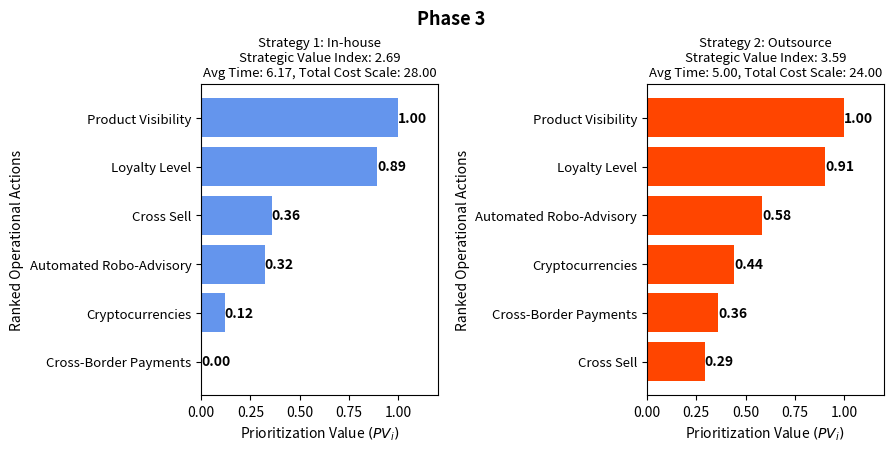

Write the Python code that produced this figure. (Note: this script raises an exception after producing the figure.)
# -*- coding: utf-8 -*-
"""
Created on Tue Jan 30 14:42:24 2024

@author: vinic
"""


import numpy as np
import matplotlib.pyplot as plt
import seaborn as sns

"""
1. Scores are useless without sorting: Most important to least important
2. We need to know difference in the score in both strategy

"""

# Function to analyze a strategy on a given dataset
def analyze_strategy(strategy_name, task_names, s, t, c, w_time, w_cost):
    # Function to check if task j dominates task i
    def dominates(i, j):
        return (w_time * t[j] <= w_time * t[i]) and (w_cost * c[j] <= w_cost * c[i]) and s[j] >= s[i]

    # Function to merge two lists of tasks, keeping only the non-dominated ones
    def merge(tasks_left, tasks_right):
        merged_tasks = list(tasks_left)
        for task in tasks_right:
            dominated = False
            for check_task in tasks_left:
                if dominates(task, check_task):
                    dominated = True
                    break
            if not dominated:
                merged_tasks.append(task)
        return merged_tasks

    # Recursive function for "Divide and Conquer" approach
    def divide_and_conquer(l, r):
        if l == r:
            return [l]
        mid = (l + r) // 2
        left_tasks = divide_and_conquer(l, mid)
        right_tasks = divide_and_conquer(mid + 1, r)
        return merge(left_tasks, right_tasks)

    # Find Pareto optimal tasks
    pareto_tasks = divide_and_conquer(0, len(task_names) - 1)
    non_pareto_tasks = [idx for idx in range(len(task_names)) if idx not in pareto_tasks]

    # Normalize the scores to bring them in the range [0,1]
    normalized_s = (s - s.min()) / (s.max() - s.min()) if s.max() > s.min() else np.zeros_like(s)
    normalized_t = (t - t.min()) / (t.max() - t.min())
    normalized_c = (c - c.min()) / (c.max() - c.min())
       

    # Assigning weights and combining scores
    combined_scores_pareto = [(idx, (normalized_s[idx]) + w_time * (-normalized_t[idx]) + w_cost * (-normalized_c[idx])) for idx in pareto_tasks]
    combined_scores_non_pareto = [(idx, (normalized_s[idx]) + w_time * (-normalized_t[idx]) + w_cost * (-normalized_c[idx])) for idx in non_pareto_tasks]

    # Sorting the tasks
    sorted_pareto_tasks = sorted(combined_scores_pareto, key=lambda x: x[1], reverse=True)
    sorted_non_pareto_tasks = sorted(combined_scores_non_pareto, key=lambda x: x[1], reverse=True)
    
    # Calculate the actual minimum and maximum scores
    all_scores = [score for _, score in combined_scores_pareto + combined_scores_non_pareto]
    min_score = min(all_scores)
    max_score = max(all_scores)    
    

    min_score = 0 + w_time * (-1) + w_cost * (-1) #Theoretical minimum score (worst preference score, highest time and cost)
    max_score = 1 + w_time * (0) + w_cost * (0)  #Theoretical maximum score (best preference score, lowest time and cost)  
    print("Minimum possible score:", min_score)
    print("Maximum possible score:", max_score)    


    # Print sorted tasks for the strategy
    print(f"{strategy_name} - Pareto Optimal Tasks from most to least optimal:")
    for idx, score in sorted_pareto_tasks:
        print(f"Task: {task_names[idx]}, Score: {score:.2f}")
    
    print("\nNon-Pareto Optimal Tasks from least to more optimal (but not Pareto optimal):")
    for idx, score in sorted_non_pareto_tasks:
        print(f"Task: {task_names[idx]}, Score: {score:.2f}")
    print("\n")
 
    
    return sorted_pareto_tasks, sorted_non_pareto_tasks, min_score, max_score

# Sample Data: Strategy 1
task_names = np.array([
    'Automated Robo-Advisory','Product Visibility','Loyalty Level','Cross-Border Payments',
    'Cryptocurrencies', 'Cross Sell'
])

s1 = np.array([1.94, 2.3, 4.02, 1.16, 1.11, 7.5])
t1 = np.array([6, 3, 6, 6, 6, 10])
c1 = np.array([5, 2, 2, 7, 6, 6]) 

# Sample Data: Strategy 2
s2 = np.array([1.94, 2.3, 4.02, 1.16, 1.11, 7.5])
t2 = np.array([4, 3, 6, 4, 3, 10])
c2 = np.array([4, 2, 2, 5, 5, 6]) 

#different weights for time and cost
strategies = {
    'Strategy 1': {'w_time': 1.05, 'w_cost': 1.05},
    'Strategy 2': {'w_time': 1, 'w_cost': 1} #Vinicius use 1 and 1 in real data scenario 
}

# Analyze each strategy for both datasets
for name, weights in strategies.items():
    print(f"{name} results for the first dataset:")
    analyze_strategy(name, task_names, s1, t1, c1, weights['w_time'], weights['w_cost'])
    print(f"{name} results for the second dataset:")
    analyze_strategy(name, task_names, s2, t2, c2, weights['w_time'], weights['w_cost'])


strategy_outcomes = {}
for name, weights in strategies.items():
    print(f"{name} results for the first dataset:")
    strategy_outcomes[name, 'Dataset 1'] = analyze_strategy(name, task_names, s1, t1, c1, weights['w_time'], weights['w_cost'])
    
    print(f"{name} results for the second dataset:")
    strategy_outcomes[name, 'Dataset 2'] = analyze_strategy(name, task_names, s2, t2, c2, weights['w_time'], weights['w_cost'])

# Compare the results of the two strategies
for task in task_names:
    idx = np.where(task_names == task)[0][0]
    
    score1_pareto = next((score for i, score in strategy_outcomes['Strategy 1', 'Dataset 1'][0] if i == idx), None)
    score2_pareto = next((score for i, score in strategy_outcomes['Strategy 2', 'Dataset 2'][0] if i == idx), None)
    
    # If a task is not in the Pareto optimal set, get the score from the non-Pareto set
    score1_non_pareto = next((score for i, score in strategy_outcomes['Strategy 1', 'Dataset 1'][1] if i == idx), None)
    score2_non_pareto = next((score for i, score in strategy_outcomes['Strategy 2', 'Dataset 2'][1] if i == idx), None)
    
    score1 = score1_pareto if score1_pareto is not None else score1_non_pareto
    score2 = score2_pareto if score2_pareto is not None else score2_non_pareto
    
    if score1 is not None and score2 is not None:
        print(f"Task: {task}, Strategy 1 Score: {score1:.2f}, Strategy 2 Score: {score2:.2f}, Difference: {score2 - score1:.2f}")
    elif score1 is not None:
        print(f"Task: {task}, Only Strategy 1 has a score: {score1:.2f}")
    elif score2 is not None:
        print(f"Task: {task}, Only Strategy 2 has a score: {score2:.2f}")
    else:
        print(f"Task: {task}, No score available in both strategies.")
        


# Function to compute average time and total cost for a strategy
def compute_metrics(t, c):
    average_time = np.mean(t)
    total_cost = np.sum(c)
    return average_time, total_cost



#########PLOT: SCORE SCORES in Each strategy
strategy_1_combined_scores = strategy_outcomes['Strategy 1', 'Dataset 1'][0] + strategy_outcomes['Strategy 1', 'Dataset 1'][1]
strategy_2_combined_scores = strategy_outcomes['Strategy 2', 'Dataset 2'][0] + strategy_outcomes['Strategy 2', 'Dataset 2'][1]

# Normalize score
all_scores = [score for _, score in strategy_1_combined_scores + strategy_2_combined_scores]
min_score = min(all_scores)
max_score = max(all_scores)
# Normalize the scores for both strategies
strategy_1_combined_scores = [(task, (score - min_score) / (max_score - min_score)) for task, score in strategy_1_combined_scores]
strategy_2_combined_scores = [(task, (score - min_score) / (max_score - min_score)) for task, score in strategy_2_combined_scores]


strategy_1_scores = [score for task, score in strategy_1_combined_scores]
strategy_2_scores = [score for task, score in strategy_2_combined_scores]
task_names_1 = [task_names[task] for task, _ in strategy_1_combined_scores]
task_names_2 = [task_names[task] for task, _ in strategy_2_combined_scores]




# Sorting the combined scores and task names
sorted_scores_1, sorted_task_names_1 = zip(*sorted(zip(strategy_1_scores, task_names_1), key=lambda x: x[0], reverse=True))
sorted_scores_2, sorted_task_names_2 = zip(*sorted(zip(strategy_2_scores, task_names_2), key=lambda x: x[0], reverse=True))

# Compute metrics
avg_time_1, total_cost_1 = compute_metrics(t1, c1)
avg_time_2, total_cost_2 = compute_metrics(t2, c2)
total_score_1 = np.sum(strategy_1_scores)
total_score_2 = np.sum(strategy_2_scores)

print(total_score_1, total_score_2)

fig, axes = plt.subplots(1, 2, figsize=(9, 4.5), sharex=True)
fig.suptitle('Phase 3', fontsize=13, fontweight='bold')

# Strategy 1
axes[0].barh(sorted_task_names_1, sorted_scores_1, color='#6495ED')
axes[0].set_title(f'Strategy 1: In-house\nStrategic Value Index: {total_score_1:.2f}\nAvg Time: {avg_time_1:.2f}, Total Cost Scale: {total_cost_1:.2f}',fontsize=9.5)
axes[0].invert_yaxis()  # Highest scores at the top
axes[0].set_yticks(range(len(sorted_task_names_1)))
axes[0].tick_params(axis='y', labelsize=9.5)  # Set font size separately
axes[0].set_yticklabels(sorted_task_names_1)
axes[0].set_ylabel('Ranked Operational Actions')
axes[0].set_xlabel('Prioritization Value $(PV_i)$')
axes[0].set_xlim(0, 1.2)

for i, v in enumerate(sorted_scores_1):
    sign = '' if v > 0 else ''
    axes[0].text(v, i, f"{sign}{v:.2f}", color='black', va='center', fontweight='bold')

# Strategy 2
axes[1].barh(sorted_task_names_2, sorted_scores_2, color='#FF4500')
axes[1].set_title(f'Strategy 2: Outsource\nStrategic Value Index: {total_score_2:.2f}\nAvg Time: {avg_time_2:.2f}, Total Cost Scale: {total_cost_2:.2f}',fontsize=9.5)
axes[1].invert_yaxis()
axes[1].set_yticks(range(len(sorted_task_names_2)))
axes[1].tick_params(axis='y', labelsize=9.5)  # Set font size separately
axes[1].set_yticklabels(sorted_task_names_2)
axes[1].set_ylabel('Ranked Operational Actions')
axes[1].set_xlabel('Prioritization Value $(PV_i)$')
axes[1].set_xlim(0, 1.2)

for i, v in enumerate(sorted_scores_2):
    sign = '' if v > 0 else ''
    axes[1].text(v, i, f"{sign}{v:.2f}", color='black', va='center', fontweight='bold')

plt.tight_layout(pad=0.6)
# Save the plot with 600 dpi
file_path = __file__.replace('.py', '_final_plot.png')  # Create a file path based on the Python script name
plt.savefig(file_path, dpi=600, bbox_inches='tight')

# Display the saved file path
print(f"Plot saved at: {file_path}")

plt.show()

#task_names = np.array([
#    'Automated Robo-Advisory','Product Visibility','Loyalty Level','Cross-Border Payments',
#    'Cryptocurrencies', 'Cross Sell'
#])

#s1 = np.array([1.94, 2.3, 4.02, 1.16, 1.11, 7.5])
#t1 = np.array([6, 3, 6, 6, 6, 10])
#c1 = np.array([5, 2, 2, 7, 6, 6]) 

# Sample Data: Strategy 2
#s2 = np.array([1.94, 2.3, 4.02, 1.16, 1.11, 7.5])
#t2 = np.array([4, 3, 6, 4, 3, 10])
#c2 = np.array([4, 2, 2, 5, 5, 6]) 
